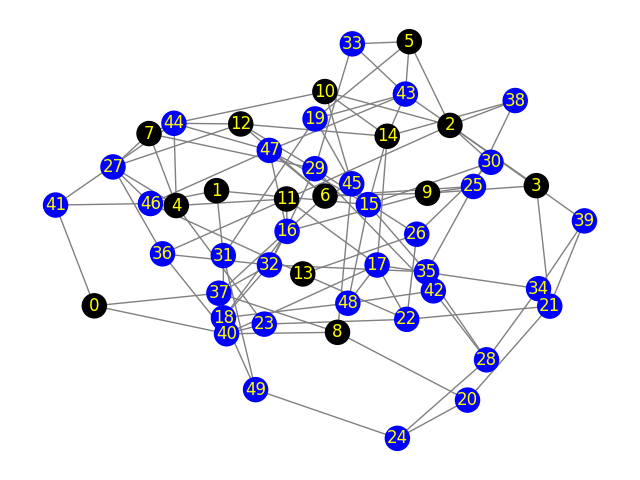

The data file committed next to this chart (first rows):
Peer 1, Peer 2, Propagation-Delay, Link-Speed
0, 41, 477.3, 5
0, 37, 300.5, 5
0, 40, 472.3, 5
1, 31, 188.1, 5
1, 15, 368.1, 5
1, 46, 285.1, 5
2, 11, 316.3, 100
2, 10, 423, 100
2, 5, 247.2, 100
2, 30, 438.6, 5
2, 38, 195.3, 5
2, 39, 282.9, 5
3, 43, 128.8, 5
3, 9, 368.8, 100
3, 21, 242.1, 5
4, 44, 195.2, 5
4, 23, 354.4, 5
4, 11, 423.9, 100
4, 7, 123, 100
4, 27, 127.2, 5
5, 43, 419.8, 5
5, 19, 404.2, 5
5, 33, 65.33, 5
6, 12, 157.7, 100
6, 37, 314, 5
6, 9, 162.2, 100
6, 47, 82.71, 5
6, 45, 483.8, 5
6, 25, 96.55, 5
7, 29, 171.7, 5
7, 44, 89.09, 5
7, 27, 282.7, 5
8, 37, 441.3, 5
8, 45, 86.81, 5
8, 40, 440.9, 5
8, 20, 39.29, 5
9, 16, 14.42, 5
9, 25, 233.5, 5
10, 14, 89.90, 100
10, 45, 447.6, 5
10, 44, 35.71, 5
11, 36, 207.2, 5
11, 17, 245.7, 5
11, 16, 450.1, 5
12, 27, 263.5, 5
12, 14, 214.4, 100
12, 29, 353.1, 5
12, 44, 60.42, 5
13, 22, 99.69, 5
13, 26, 23.39, 5
13, 46, 444.6, 5
14, 15, 342.1, 5
14, 43, 280.2, 5
14, 38, 104.8, 5
14, 17, 111.3, 5
15, 30, 415.5, 5
15, 48, 371.4, 5
15, 47, 474.7, 5
15, 35, 294.3, 5
16, 47, 354.9, 5
... 47 more rows
